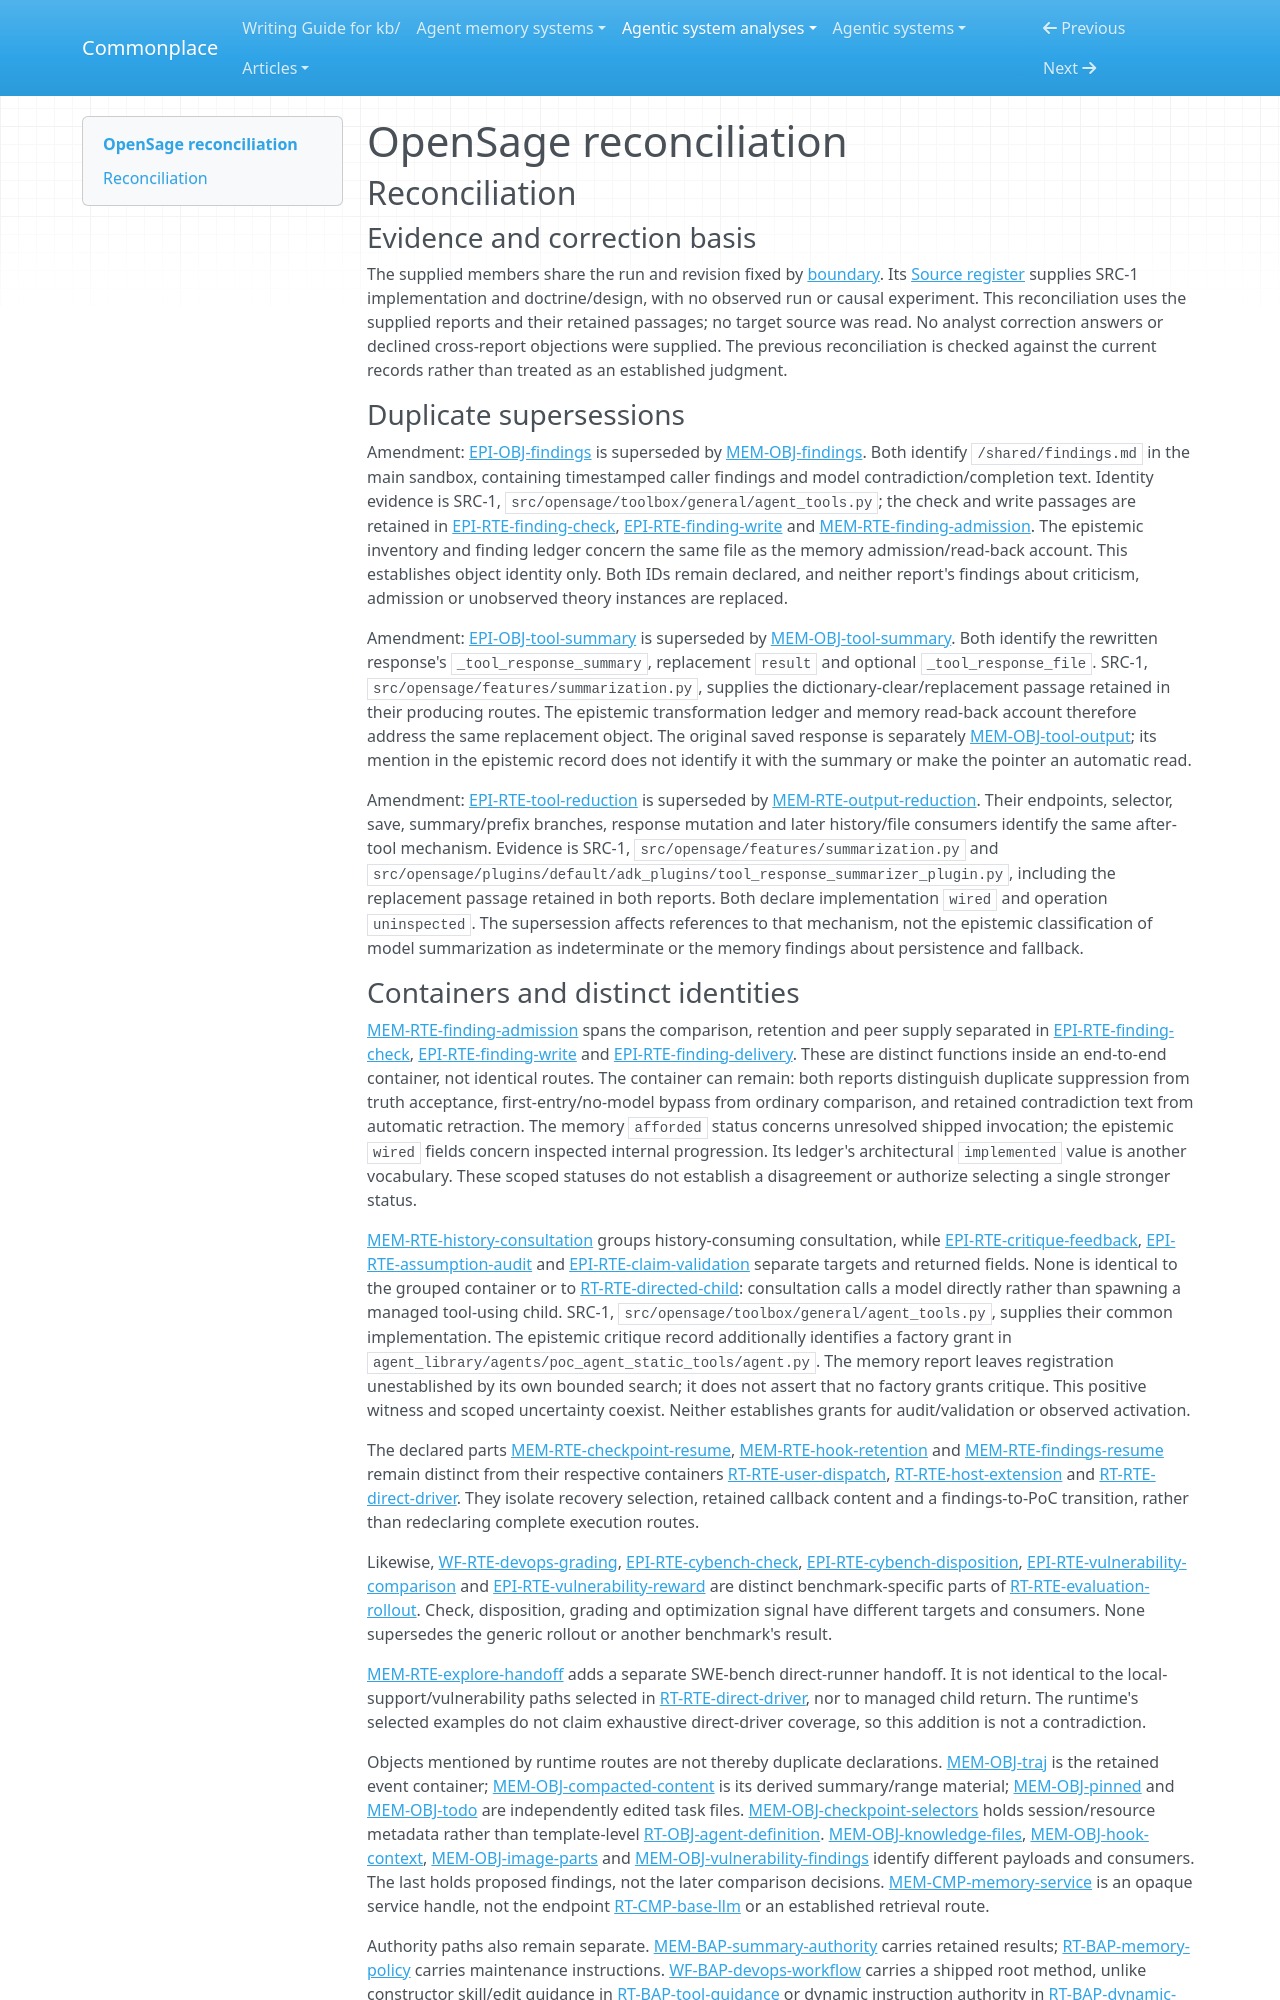

repository: zby/commonplace · page: agentic-system-analyses/retained/opensage/reconciliation/index.html · generator: mkdocs

---
type: agentic-system-analyses/types/agentic-system-reconciliation-report.md
description: "Reconciliation of OpenSage analyst records at commit 54d64702e18d195c8f0fed711c6db5dc1d62ab29."
run-id: AAS-2026-10-14-opensage-291d1ed79d37-01
reviewed-boundary: "54d64702e18d195c8f0fed711c6db5dc1d62ab29"
---

# OpenSage reconciliation

## Reconciliation

### Evidence and correction basis

The supplied members share the run and revision fixed by [boundary](boundary.md#boundary-and-evidence). Its [Source register](boundary.md#source-register) supplies SRC-1 implementation and doctrine/design, with no observed run or causal experiment. This reconciliation uses the supplied reports and their retained passages; no target source was read. No analyst correction answers or declined cross-report objections were supplied. The previous reconciliation is checked against the current records rather than treated as an established judgment.

### Duplicate supersessions

Amendment: [EPI-OBJ-findings](epistemic.md#epi-obj-findings) is superseded by [MEM-OBJ-findings](memory.md#mem-obj-findings). Both identify `/shared/findings.md` in the main sandbox, containing timestamped caller findings and model contradiction/completion text. Identity evidence is SRC-1, `src/opensage/toolbox/general/agent_tools.py`; the check and write passages are retained in [EPI-RTE-finding-check](epistemic.md#epi-rte-finding-check), [EPI-RTE-finding-write](epistemic.md#epi-rte-finding-write) and [MEM-RTE-finding-admission](memory.md#mem-rte-finding-admission). The epistemic inventory and finding ledger concern the same file as the memory admission/read-back account. This establishes object identity only. Both IDs remain declared, and neither report's findings about criticism, admission or unobserved theory instances are replaced.

Amendment: [EPI-OBJ-tool-summary](epistemic.md#epi-obj-tool-summary) is superseded by [MEM-OBJ-tool-summary](memory.md#mem-obj-tool-summary). Both identify the rewritten response's `_tool_response_summary`, replacement `result` and optional `_tool_response_file`. SRC-1, `src/opensage/features/summarization.py`, supplies the dictionary-clear/replacement passage retained in their producing routes. The epistemic transformation ledger and memory read-back account therefore address the same replacement object. The original saved response is separately [MEM-OBJ-tool-output](memory.md#mem-obj-tool-output); its mention in the epistemic record does not identify it with the summary or make the pointer an automatic read.

Amendment: [EPI-RTE-tool-reduction](epistemic.md#epi-rte-tool-reduction) is superseded by [MEM-RTE-output-reduction](memory.md#mem-rte-output-reduction). Their endpoints, selector, save, summary/prefix branches, response mutation and later history/file consumers identify the same after-tool mechanism. Evidence is SRC-1, `src/opensage/features/summarization.py` and `src/opensage/plugins/default/adk_plugins/tool_response_summarizer_plugin.py`, including the replacement passage retained in both reports. Both declare implementation `wired` and operation `uninspected`. The supersession affects references to that mechanism, not the epistemic classification of model summarization as indeterminate or the memory findings about persistence and fallback.
